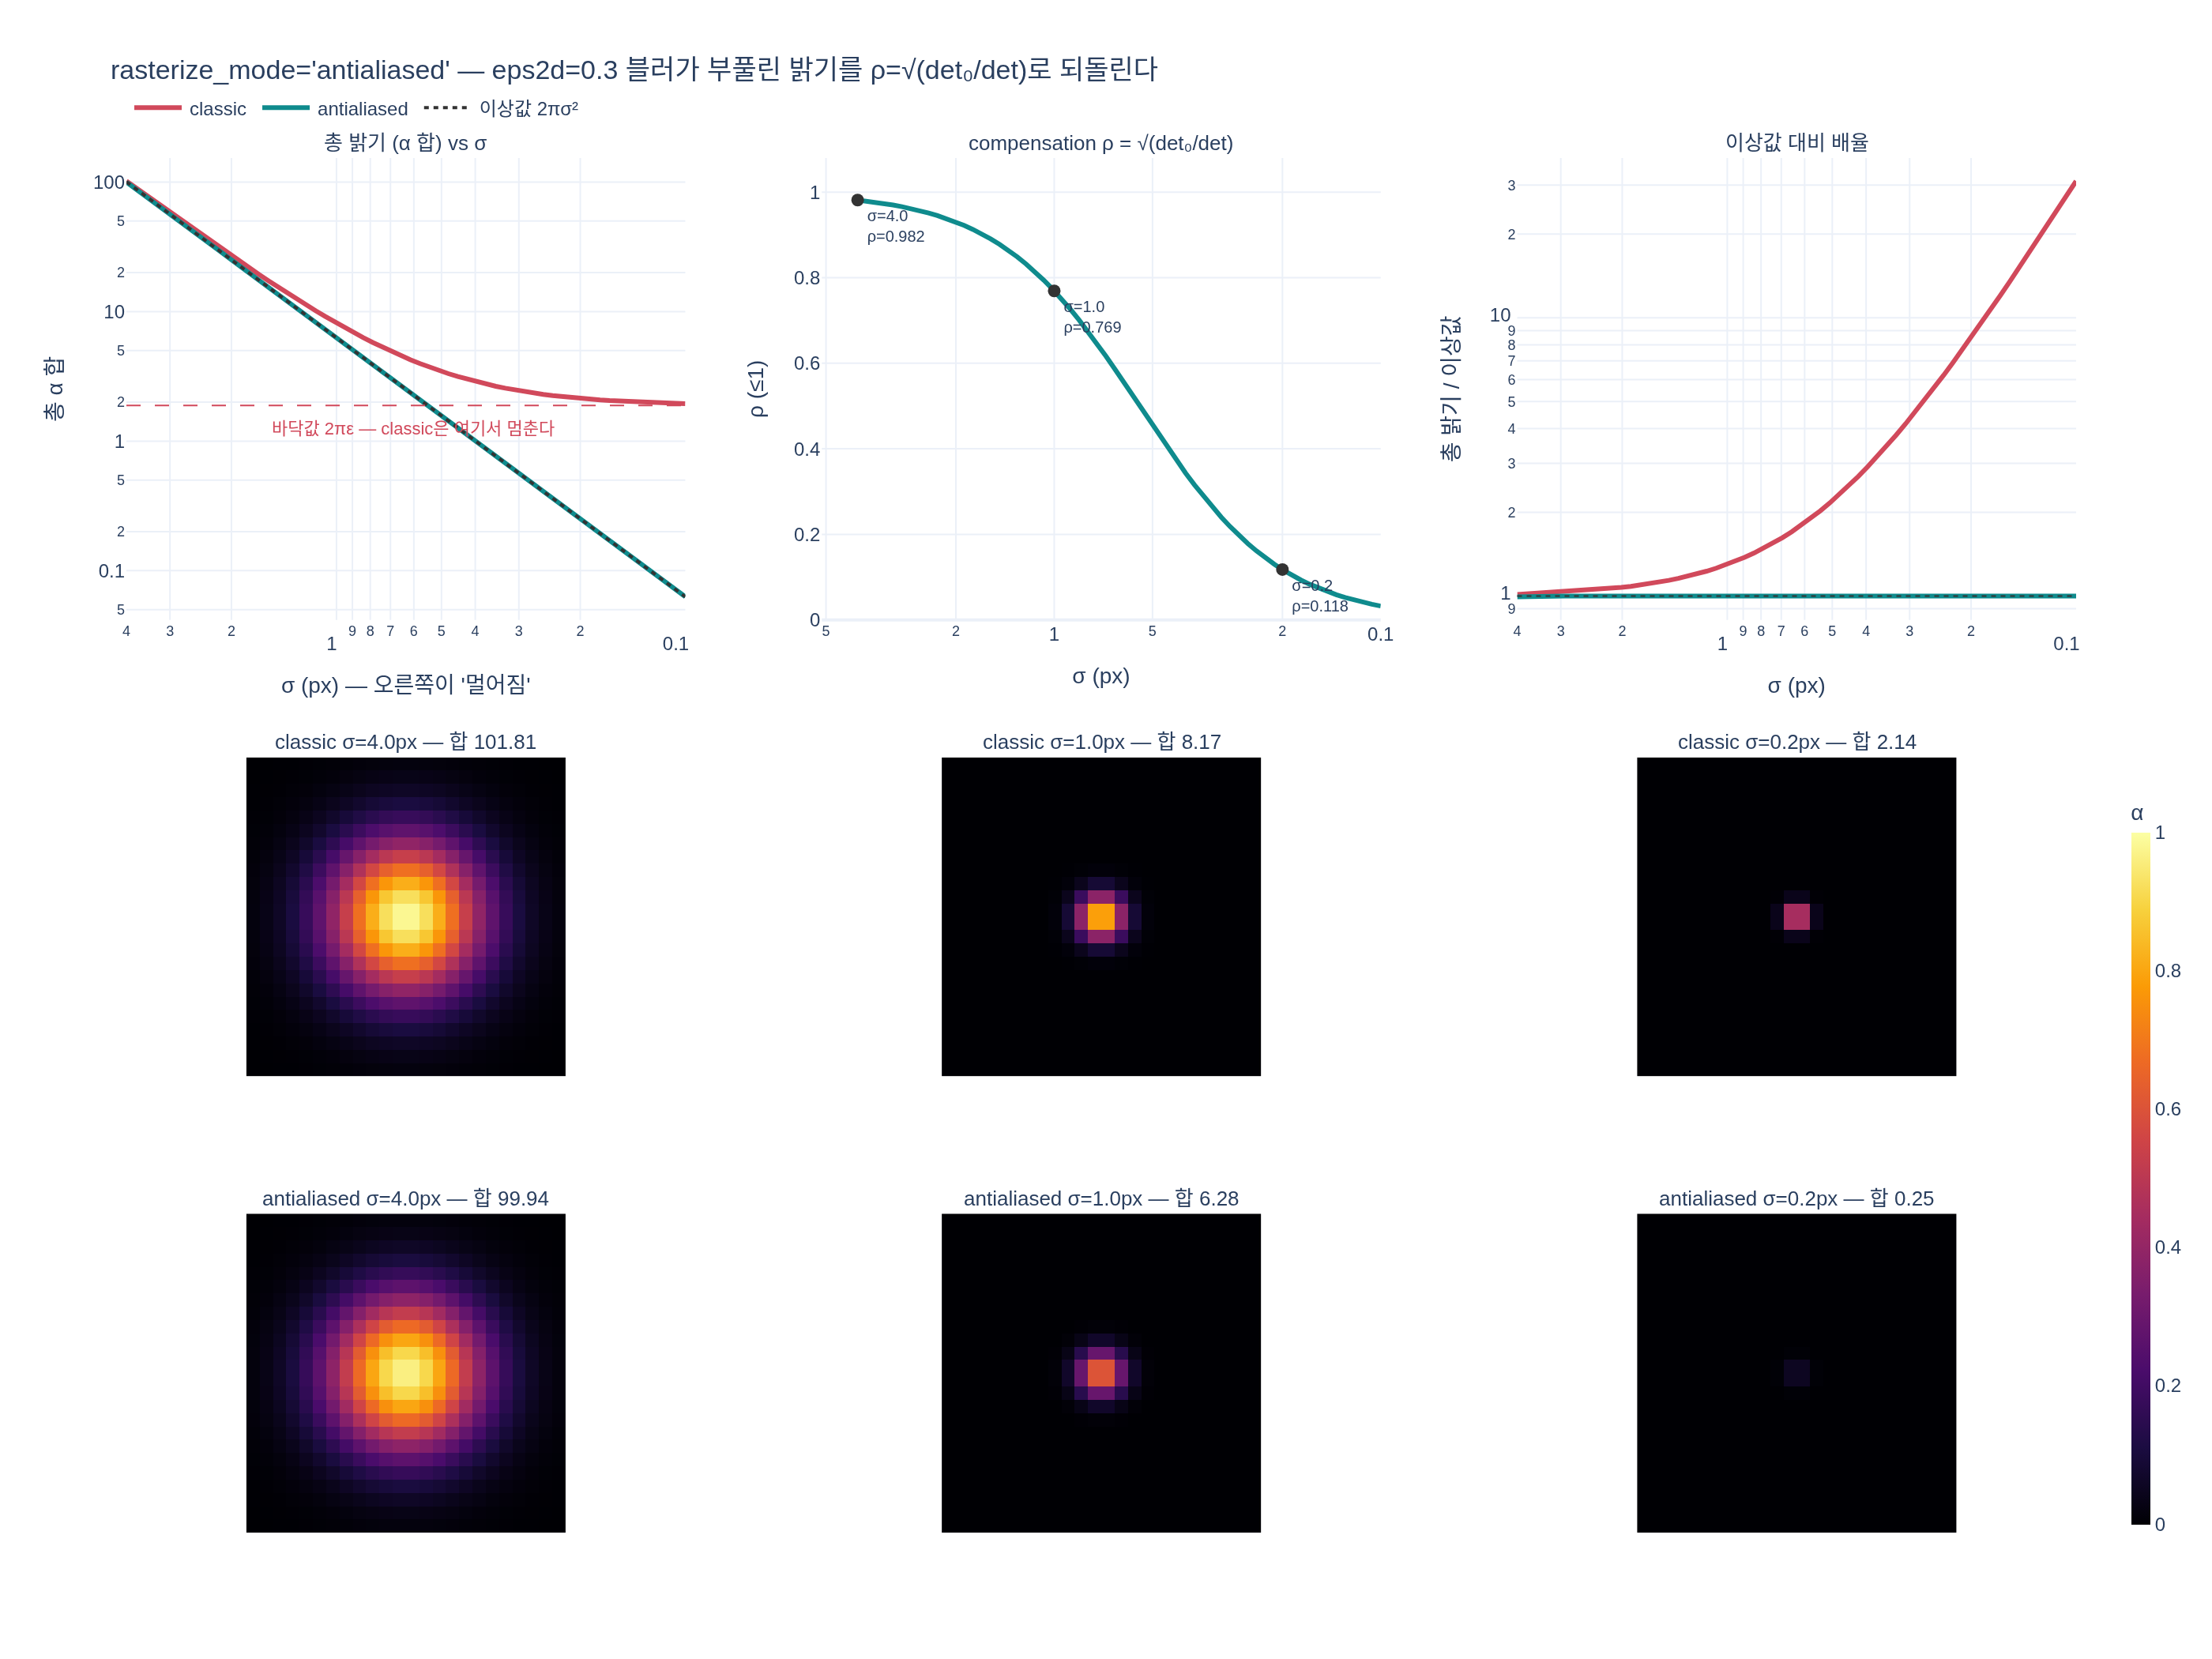

This figure's Python source:
# %% [markdown]
# # `rasterize_mode="antialiased"` — eps2d 블러 보정 실험
#
# gsplat의 `rasterize_mode="antialiased"`가 하는 일은 딱 두 줄이다.
#
# - `_torch_impl.py` / `_fully_fused_projection`:
#   `compensations = sqrt(clamp(det_orig / det, min=MIN_COMPENSATION**2))`
# - `rendering.py`: `opacities = opacities * compensations`
#
# 여기서
#
# $$\det{}_0 = \det(\Sigma),\qquad \det = \det(\Sigma + \epsilon I),\qquad
#   \rho = \sqrt{\frac{\det_0}{\det}} \le 1$$
#
# 이 노트북은 gsplat을 **import 하지 않고**(그러면 30분짜리 JIT CUDA 빌드가 돈다)
# numpy만으로 같은 계산을 재현해서, 이 $\rho$ 가 왜 필요한지 눈으로 확인한다.
#
# 확인할 것:
# 1. splat 하나를 픽셀 격자에 렌더해 **총 밝기**(α 합)를 재는 함수
# 2. σ를 4px → 0.1px로 줄이며(= 카메라가 멀어지며) classic 모드의 총 밝기가 **바닥값에 걸리는** 현상
# 3. antialiased 보정 후 총 밝기가 $\sigma^2$ 에 비례해 **정상적으로 감소**하는 것
# 4. $\rho$ 를 σ의 함수로 그리기
# 5. 3개 σ에서 두 모드의 splat 이미지 비교 히트맵

# %%
# 필요 패키지: numpy, plotly, kaleido (expy.png 저장용)
# gsplat은 절대 import 하지 않는다 (import 시 30분 이상 걸리는 JIT CUDA 빌드가 발생).
import numpy as np
import plotly.graph_objects as go
from plotly.subplots import make_subplots
import os


def _show(fig):
    try:
        from IPython import get_ipython
        if get_ipython() is not None:  # VSCode 셀/Jupyter에서만 렌더링
            fig.show()
    except ImportError:
        pass


HERE = os.path.dirname(os.path.abspath(__file__)) if "__file__" in dir() else os.getcwd()
EPS2D = 0.3              # gsplat 기본값 (px^2)
MIN_COMPENSATION = 0.005  # gsplat/cuda/_constants.py
np.set_printoptions(precision=4, suppress=True)
print(f"eps2d = {EPS2D}, MIN_COMPENSATION = {MIN_COMPENSATION}")
# 출력: eps2d = 0.3, MIN_COMPENSATION = 0.005

# %% [markdown]
# ## 1. splat 하나를 픽셀 격자에 렌더하기
#
# gsplat의 알파는 **정규화 상수가 없다**. 중심에서의 값은 언제나 정확히 $o$ 다.
#
# $$\alpha(\mathbf{x}) = o \cdot \exp\!\left(-\tfrac12 (\mathbf{x}-\boldsymbol\mu)^\top \Sigma^{-1} (\mathbf{x}-\boldsymbol\mu)\right)$$
#
# 그래서 화면에 뿌려지는 **총량**은 고정이 아니라 $\Sigma$ 에 따라 변한다:
#
# $$\iint \alpha\,dx\,dy = o \cdot 2\pi\sqrt{\det\Sigma}$$
#
# $\sqrt{\det\Sigma}$ 가 "splat이 덮는 타원의 넓이 배율"이다.
# 등방 $\Sigma=\sigma^2 I$ 이면 $\sqrt{\det\Sigma}=\sigma^2$ 이므로 총량 $=2\pi o\sigma^2$.

# %%
def render_splat(sigma, opacity=1.0, eps2d=EPS2D, antialiased=False, half=12, sub=1):
    """등방 splat 하나를 (2*half x 2*half) 픽셀 격자에 렌더하고 (이미지, 총 alpha 합)을 반환.

    sub>1이면 픽셀당 sub x sub 서브샘플의 평균을 써서 '픽셀 = 면적 적분'에 가깝게 만든다.
    (sub=1이면 픽셀 중심 point sampling — 실제 3DGS 래스터라이저와 동일)
    """
    cov0 = np.array([[sigma**2, 0.0], [0.0, sigma**2]])   # 블러 전 Σ
    det0 = np.linalg.det(cov0)
    cov = cov0 + eps2d * np.eye(2)                        # 블러 후 Σ + εI
    det = max(np.linalg.det(cov), 1e-10)

    o = opacity
    if antialiased:
        rho = np.sqrt(max(det0 / det, MIN_COMPENSATION**2))
        o = o * rho

    conic = np.linalg.inv(cov)                            # gsplat의 (a, b, c)
    # 픽셀 중심 좌표 (0.5 오프셋), splat 중심은 (0, 0)
    c = (np.arange(-half, half) + 0.5)
    off = (np.arange(sub) + 0.5) / sub - 0.5
    xs = (c[:, None] + off[None, :]).ravel()
    X, Y = np.meshgrid(xs, xs, indexing="xy")
    q = conic[0, 0] * X**2 + 2 * conic[0, 1] * X * Y + conic[1, 1] * Y**2
    a = o * np.exp(-0.5 * q)
    if sub > 1:                                           # 서브샘플 평균 → 픽셀값
        n = 2 * half
        a = a.reshape(n, sub, n, sub).mean(axis=(1, 3))
    return a, a.sum()


# 이론값과 맞는지 확인: 총합 ≈ o * 2π * sqrt(det(Σ+εI))
for s in [4.0, 1.0, 0.3]:
    img, tot = render_splat(s, sub=8)
    det = (s**2 + EPS2D) ** 2
    print(f"sigma={s:4.1f}  측정 총합={tot:9.4f}   이론 2*pi*sqrt(det)={2*np.pi*np.sqrt(det):9.4f}")
# 출력: sigma= 4.0  측정 총합= 101.8115   이론 2*pi*sqrt(det)= 102.4159
# 출력: sigma= 1.0  측정 총합=   8.1681   이론 2*pi*sqrt(det)=   8.1681
# 출력: sigma= 0.3  측정 총합=   2.4504   이론 2*pi*sqrt(det)=   2.4504

# %% [markdown]
# (σ=4에서 살짝 어긋나는 건 12px 격자가 splat 꼬리를 다 담지 못해서일 뿐, 원리는 정확히 맞는다.)
#
# ## 2. 카메라가 멀어진다 = σ가 줄어든다
#
# 투영 Jacobian의 성분이 $f/z$ 이므로 화면상 크기는 깊이에 반비례한다:
#
# $$\sigma \propto \frac{1}{z}$$
#
# 그런데 $\epsilon = 0.3\,\text{px}^2$ 은 **고정**이다. 그래서 멀어질수록 $\epsilon$ 의 상대 비중이 커진다.
#
# - **이상적(블러 없음)** 총 밝기: $2\pi o \sigma^2 \propto 1/z^2$ — 멀어지면 정직하게 어두워져야 한다.
# - **classic** 총 밝기: $2\pi o (\sigma^2+\epsilon)$ — σ→0에서 $2\pi o \epsilon$ 이라는 **바닥값에 걸린다**.
# - **antialiased** 총 밝기: $2\pi o (\sigma^2+\epsilon)\cdot\dfrac{\sigma^2}{\sigma^2+\epsilon} = 2\pi o\sigma^2$ — 이상값과 정확히 일치.

# %%
sigmas = np.geomspace(4.0, 0.1, 60)

tot_classic = np.array([render_splat(s, antialiased=False, sub=8)[1] for s in sigmas])
tot_aa = np.array([render_splat(s, antialiased=True, sub=8)[1] for s in sigmas])
tot_ideal = 2 * np.pi * sigmas**2                     # 블러가 전혀 없었다면
rho = sigmas**2 / (sigmas**2 + EPS2D)                 # 등방일 때 sqrt(det0/det)

for s in [4.0, 2.0, 1.0, 0.5, 0.2, 0.1]:
    d0, d = s**4, (s**2 + EPS2D) ** 2
    r = np.sqrt(d0 / d)
    print(f"sigma={s:4.2f}  det0={d0:9.5f}  det={d:9.5f}  rho=sqrt(det0/det)={r:.4f}"
          f"   classic/ideal={(s**2+EPS2D)/s**2:8.2f}x")
# 출력: sigma=4.00  det0=256.00000  det=265.69000  rho=sqrt(det0/det)=0.9816   classic/ideal=    1.02x
# 출력: sigma=2.00  det0= 16.00000  det= 18.49000  rho=sqrt(det0/det)=0.9302   classic/ideal=    1.07x
# 출력: sigma=1.00  det0=  1.00000  det=  1.69000  rho=sqrt(det0/det)=0.7692   classic/ideal=    1.30x
# 출력: sigma=0.50  det0=  0.06250  det=  0.30250  rho=sqrt(det0/det)=0.4545   classic/ideal=    2.20x
# 출력: sigma=0.20  det0=  0.00160  det=  0.11560  rho=sqrt(det0/det)=0.1176   classic/ideal=    8.50x
# 출력: sigma=0.10  det0=  0.00010  det=  0.09610  rho=sqrt(det0/det)=0.0323   classic/ideal=   31.00x

# %% [markdown]
# **σ=0.1px 서브픽셀 splat에서 classic 모드는 이상값보다 31배 밝다.**
# 멀어질수록 물체가 점점 밝아지고 뭉개지는 아티팩트의 정체가 이것이다.
#
# ## 3. 두 모드의 splat 이미지 비교
#
# classic은 σ가 아무리 작아져도 알파의 **연속 봉우리 높이가 $o=1$ 로 고정**이지만,
# antialiased는 $o\cdot\rho$ 로 낮아진다. 두 모드의 픽셀값 비는 어디서나 정확히 $\rho$ 다.
# (아래 `peak`은 픽셀 면적 평균값이라 σ가 작으면 1보다 작게 나오지만, 두 모드의 비는 그대로 ρ)

# %%
SIGMAS_VIS = [4.0, 1.0, 0.2]
imgs = {}
for s in SIGMAS_VIS:
    imgs[("classic", s)] = render_splat(s, antialiased=False, sub=4)[0]
    imgs[("antialiased", s)] = render_splat(s, antialiased=True, sub=4)[0]
    print(f"sigma={s:4.1f}  classic peak={imgs[('classic', s)].max():.4f} 합={imgs[('classic', s)].sum():8.3f}"
          f"  |  aa peak={imgs[('antialiased', s)].max():.4f} 합={imgs[('antialiased', s)].sum():8.3f}")
# 출력: sigma= 4.0  classic peak=0.9801 합= 101.812  |  aa peak=0.9621 합=  99.938
# 출력: sigma= 1.0  classic peak=0.7862 합=   8.168  |  aa peak=0.6048 합=   6.283
# 출력: sigma= 0.2  classic peak=0.4482 합=   2.136  |  aa peak=0.0527 합=   0.251

# %% [markdown]
# ## 4. 종합 그래프 (`expy.png`로도 저장)
#
# - **1행**: 총 밝기 곡선 / compensation $\rho$ / 이상값 대비 배율
# - **2행**: classic 모드 splat (σ=4, 1, 0.2) — 작아져도 중심이 계속 밝다
# - **3행**: antialiased 모드 splat — σ가 작아지면 정직하게 흐려진다
#
# 2·3행 히트맵은 같은 색 스케일(0~1)을 쓴다.

# %%
fig = make_subplots(
    rows=3, cols=3,
    subplot_titles=(
        "총 밝기 (α 합) vs σ",
        "compensation ρ = √(det₀/det)",
        "이상값 대비 배율",
        *[f"classic σ={s}px — 합 {imgs[('classic', s)].sum():.2f}" for s in SIGMAS_VIS],
        *[f"antialiased σ={s}px — 합 {imgs[('antialiased', s)].sum():.2f}" for s in SIGMAS_VIS],
    ),
    vertical_spacing=0.10, horizontal_spacing=0.07,
    row_heights=[0.42, 0.29, 0.29],
)

# --- (1,1) 총 밝기 곡선 ---
fig.add_trace(go.Scatter(x=sigmas, y=tot_classic, name="classic", mode="lines",
                         line=dict(color="#d1495b", width=3)), row=1, col=1)
fig.add_trace(go.Scatter(x=sigmas, y=tot_aa, name="antialiased", mode="lines",
                         line=dict(color="#0f8b8d", width=3)), row=1, col=1)
fig.add_trace(go.Scatter(x=sigmas, y=tot_ideal, name="이상값 2πσ²", mode="lines",
                         line=dict(color="#333333", width=2, dash="dot")), row=1, col=1)
fig.add_hline(y=2 * np.pi * EPS2D, line=dict(color="#d1495b", width=1, dash="dash"),
              row=1, col=1)
fig.add_annotation(x=np.log10(0.6), y=np.log10(2 * np.pi * EPS2D), xref="x", yref="y",
                   text="바닥값 2πε — classic은 여기서 멈춘다", showarrow=False,
                   yshift=-14, font=dict(size=11, color="#d1495b"), row=1, col=1)
fig.update_xaxes(type="log", autorange="reversed", title_text="σ (px) — 오른쪽이 '멀어짐'",
                 row=1, col=1)
fig.update_yaxes(type="log", title_text="총 α 합", row=1, col=1)

# --- (1,2) compensation ---
fig.add_trace(go.Scatter(x=sigmas, y=rho, name="ρ", mode="lines", showlegend=False,
                         line=dict(color="#0f8b8d", width=3)), row=1, col=2)
for s in [4.0, 1.0, 0.2]:
    r = s**2 / (s**2 + EPS2D)
    fig.add_trace(go.Scatter(x=[s], y=[r], mode="markers+text", showlegend=False,
                             text=[f"σ={s}<br>ρ={r:.3f}"], textposition="bottom right",
                             textfont_size=10, marker=dict(color="#333", size=8)), row=1, col=2)
fig.update_xaxes(type="log", autorange="reversed", title_text="σ (px)", row=1, col=2)
fig.update_yaxes(title_text="ρ (≤1)", range=[0, 1.08], row=1, col=2)

# --- (1,3) 이상값 대비 배율 ---
fig.add_trace(go.Scatter(x=sigmas, y=tot_classic / tot_ideal, name="classic/ideal",
                         mode="lines", showlegend=False,
                         line=dict(color="#d1495b", width=3)), row=1, col=3)
fig.add_trace(go.Scatter(x=sigmas, y=tot_aa / tot_ideal, name="aa/ideal",
                         mode="lines", showlegend=False,
                         line=dict(color="#0f8b8d", width=3)), row=1, col=3)
fig.add_hline(y=1.0, line=dict(color="#333", width=1, dash="dot"), row=1, col=3)
fig.update_xaxes(type="log", autorange="reversed", title_text="σ (px)", row=1, col=3)
fig.update_yaxes(type="log", title_text="총 밝기 / 이상값", row=1, col=3)

# --- (2,*) / (3,*) 히트맵 ---
for j, s in enumerate(SIGMAS_VIS, start=1):
    for i, mode in enumerate(["classic", "antialiased"], start=2):
        img = imgs[(mode, s)]
        fig.add_trace(go.Heatmap(z=img, zmin=0.0, zmax=1.0, colorscale="Inferno",
                                 showscale=(i == 2 and j == 3),
                                 colorbar=dict(len=0.55, y=0.27, thickness=12, title="α")),
                      row=i, col=j)
        fig.update_xaxes(visible=False, row=i, col=j)
        fig.update_yaxes(visible=False, scaleanchor=f"x{(i-1)*3+j}", row=i, col=j)

fig.update_layout(
    height=1050, width=1400, template="plotly_white",
    title_text=("rasterize_mode='antialiased' — eps2d=0.3 블러가 부풀린 밝기를 "
                "ρ=√(det₀/det)로 되돌린다"),
    legend=dict(orientation="h", yanchor="bottom", y=1.02, x=0.0),
    font=dict(size=12),
)
for ann in fig.layout.annotations[:9]:
    ann.font.size = 13

_show(fig)
fig.write_image(os.path.join(HERE, "expy.png"), scale=2)
print("saved:", os.path.join(HERE, "expy.png"))
# 출력: saved: .../expy.png

# %% [markdown]
# ## 5. 결론
#
# | | classic | antialiased |
# |---|---|---|
# | 불투명도 | $o$ | $o \cdot \sqrt{\det_0/\det}$ |
# | σ=4px (가까움) | 기준 | ρ=0.981 → 사실상 동일 |
# | σ=0.1px (멀리) | 이상값의 **31배** 밝음 | 이상값과 일치 |
# | 줌아웃 | 점점 밝아지고 뭉개짐 | 밝기 보존 |
#
# 한 문장: **정규화하지 않는 splat에 eps2d 블러를 더하면 총 밝기가 $\sqrt{\det/\det_0}$ 배로 부풀므로,
# 그 역수 $\rho=\sqrt{\det_0/\det}$ 를 불투명도에 곱해 되돌린다.** 이것이 Mip-Splatting의 2D Mip filter다.
#
# 실제 gsplat에서는 이것이 `calc_compensations=True` → `opacities = opacities * compensations` 두 줄이고,
# ρ에는 `MIN_COMPENSATION = 0.005` 하한이 걸려 있어 극단적으로 작은 splat도 완전히 0이 되지는 않는다.
